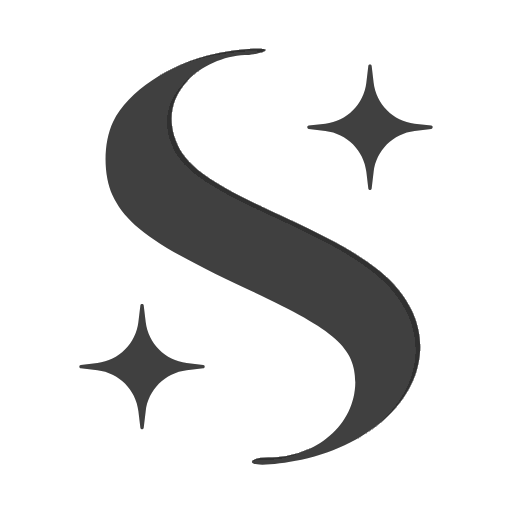
t = 0.00 s
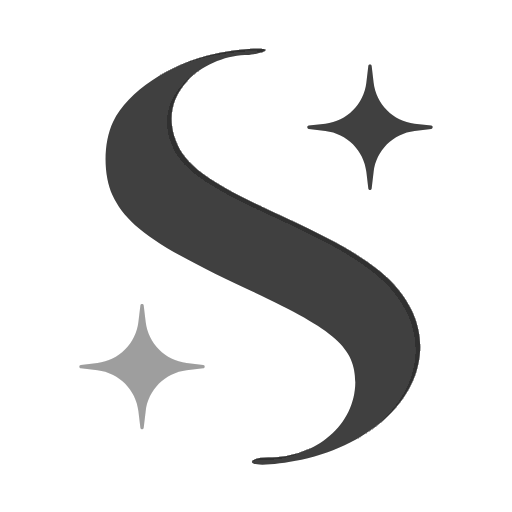
t = 0.50 s
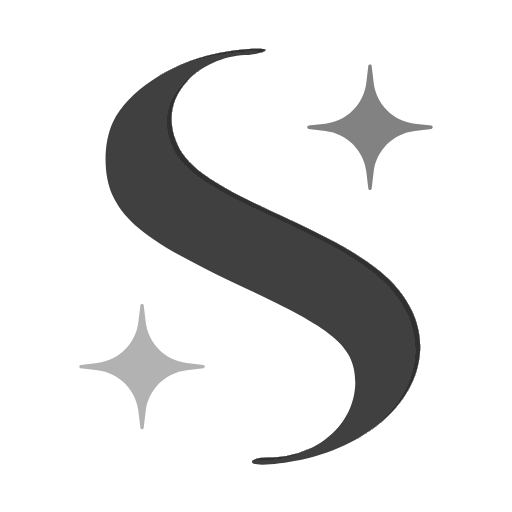
t = 1.00 s
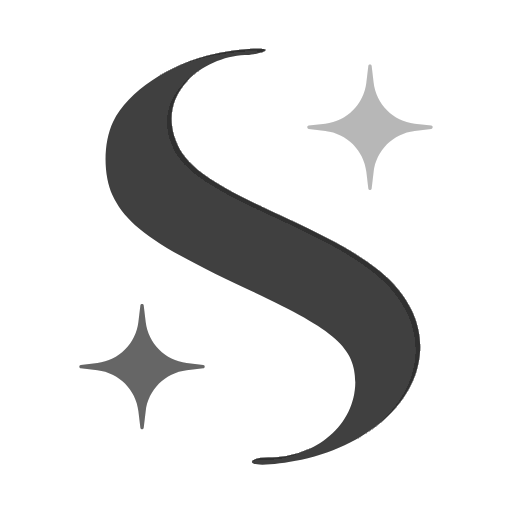
t = 1.40 s
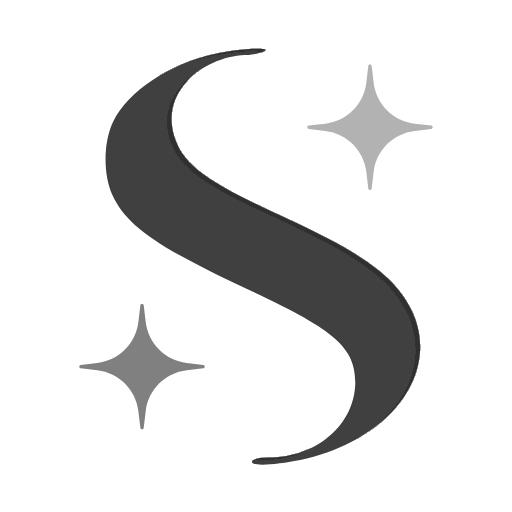
t = 1.94 s
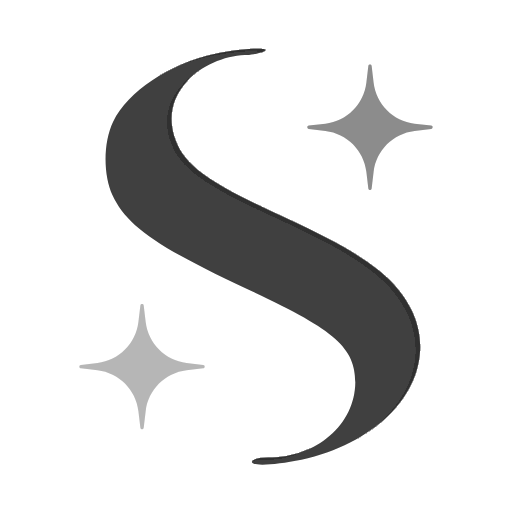
t = 2.23 s

The animated SVG that drew these frames (rendered in a browser with its animation timeline set to each time). Animation: 2 SMIL elements (animate=2); one cycle of 2.80 s, repeats indefinitely.

<svg width="400" height="400" viewBox="0 0 400 400" fill="none" xmlns="http://www.w3.org/2000/svg">
  <style>
    .s-fill { fill: #404040; }
    .s-stroke { stroke: #404040; stroke-opacity: 0.1; }
    @media (prefers-color-scheme: dark) {
      .s-fill { fill: #BFBFBF; }
      .s-stroke { stroke: #BFBFBF; }
    }
  </style>
  <defs>
    <filter id="filter0_i_32_3" x="82.4795" y="38" width="245.753" height="325" filterUnits="userSpaceOnUse" color-interpolation-filters="sRGB">
      <feFlood flood-opacity="0" result="BackgroundImageFix"/>
      <feBlend mode="normal" in="SourceGraphic" in2="BackgroundImageFix" result="shape"/>
      <feColorMatrix in="SourceAlpha" type="matrix" values="0 0 0 0 0 0 0 0 0 0 0 0 0 0 0 0 0 0 127 0" result="hardAlpha"/>
      <feOffset dx="-4" dy="2"/>
      <feComposite in2="hardAlpha" operator="arithmetic" k2="-1" k3="1"/>
      <feColorMatrix type="matrix" values="0 0 0 0 0 0 0 0 0 0 0 0 0 0 0 0 0 0 0.25 0"/>
      <feBlend mode="normal" in2="shape" result="effect1_innerShadow_32_3"/>
    </filter>
  </defs>
  <g filter="url(#filter0_i_32_3)">
    <path class="s-fill" d="M167.579 42.122c-35.353 7.644-67.595 29.161-79.191 52.944-7.636 15.854-7.92 41.335-.566 57.19 11.03 24.065 35.636 41.052 106.06 73.894 67.313 31.144 83.717 45.3 83.717 72.479-.283 33.125-30.263 58.889-68.161 58.889-5.94 0-11.596 1.133-12.445 2.831-2.545 3.964 16.404 3.398 38.465-1.132 69.575-15.006 109.17-68.232 86.261-116.363-12.444-26.047-37.333-44.45-98.423-72.478-63.07-28.879-80.605-41.902-87.393-64.552-4.525-15.572-1.132-30.01 10.464-42.751 10.182-11.325 28.849-19.535 44.687-20.102 4.808 0 11.313-1.132 14.424-2.548 9.333-3.963-17.252-2.83-37.899 1.699z"/>
  </g>
  <path class="s-stroke" d="M278.099 298.634c-.286 33.462-30.556 59.385-68.662 59.385-2.942 0-5.804.28-8.024.766-1.111.244-2.045.535-2.742.859-.719.334-1.098.663-1.231.929l-.011.024-.015.022-.076.134a.597.597 0 00-.074.276c.001.075.027.159.119.262.211.236.699.493 1.563.705 1.694.417 4.457.579 8.037.473 7.139-.211 17.36-1.479 28.37-3.74v0c34.693-7.483 61.869-24.487 77.515-45.57 15.638-21.072 19.764-46.214 8.4-70.09-12.167-25.464-36.318-43.634-95.343-70.932l-2.837-1.307c-31.533-14.438-51.729-24.932-64.892-34.664-13.189-9.751-19.343-18.755-22.772-30.198l-.001-.004c-4.576-15.745-1.134-30.362 10.572-43.225v0c10.28-11.435 29.08-19.697 45.041-20.267h.018c2.369 0 5.168-.28 7.761-.737 2.601-.457 4.957-1.085 6.455-1.767l.012-.005c.57-.242.982-.456 1.258-.64.138-.092.233-.17.294-.232l.013-.016a2.239 2.239 0 00-.573-.21c-1.42-.36-4.442-.455-8.481-.278-8.033.353-19.812 1.765-30.107 4.023h-.001c-17.616 3.81-34.456 11.075-48.332 20.348-13.448 8.986-24.084 19.838-29.961 31.224l-.554 1.102c-3.778 7.844-5.748 18.101-5.854 28.382-.105 10.282 1.655 20.538 5.292 28.38l.001.002c5.468 11.929 14.306 22.128 30.588 33.453 16.295 11.333 40.018 23.776 75.227 40.195 33.65 15.569 54.642 26.92 67.218 37.802 6.297 5.449 10.502 10.795 13.128 16.511 2.627 5.717 3.661 11.773 3.661 18.62v.005z"/>
  <g>
    <animate attributeName="opacity" dur="1.6s" repeatCount="indefinite" values="1;0.2;1"/>
    <path class="s-fill" d="M109.666 238.613c.184-1.548 2.43-1.548 2.614 0l1.54 12.986c1.99 16.768 15.21 29.988 31.978 31.978l12.986 1.541c1.548.184 1.548 2.43 0 2.614l-12.986 1.54c-16.768 1.99-29.988 15.21-31.978 31.978l-1.54 12.986c-.184 1.548-2.43 1.548-2.614 0l-1.541-12.986c-1.99-16.768-15.21-29.988-31.978-31.978l-12.986-1.54c-1.548-.184-1.548-2.43 0-2.614l12.986-1.541c16.768-1.99 29.988-15.21 31.978-31.978l1.541-12.986z"/>
    <path class="s-stroke" d="M110.162 238.672c.114-.96 1.507-.96 1.621 0l1.541 12.986c2.017 16.997 15.418 30.398 32.415 32.415l12.987 1.541c.959.114.959 1.507 0 1.621l-12.987 1.541c-16.997 2.017-30.398 15.418-32.415 32.415l-1.541 12.987c-.114.959-1.507.959-1.621 0l-1.541-12.987c-2.017-16.997-15.418-30.398-32.415-32.415l-12.986-1.541c-.96-.114-.96-1.507 0-1.621l12.986-1.541c16.997-2.017 30.398-15.418 32.415-32.415l1.541-12.986z"/>
  </g>
  <g>
    <animate attributeName="opacity" begin="0.5s" dur="2.3s" repeatCount="indefinite" values="1;0.2;1"/>
    <path class="s-fill" d="M287.748 51.627c.184-1.548 2.43-1.548 2.614 0l1.541 12.986c1.989 16.768 15.21 29.988 31.978 31.978l12.985 1.54c1.548.184 1.548 2.431 0 2.614l-12.985 1.541c-16.768 1.99-29.989 15.21-31.978 31.978l-1.541 12.986c-.184 1.548-2.43 1.548-2.614 0l-1.541-12.986c-1.99-16.768-15.21-29.988-31.978-31.978l-12.986-1.541c-1.548-.183-1.548-2.43 0-2.614l12.986-1.54c16.768-1.99 29.988-15.21 31.978-31.978l1.541-12.986z"/>
    <path class="s-stroke" d="M288.244 51.685c.114-.96 1.507-.96 1.621 0l1.541 12.987c2.017 16.997 15.418 30.398 32.415 32.415l12.987 1.54c.959.115.959 1.508 0 1.622l-12.987 1.541c-16.997 2.017-30.398 15.418-32.415 32.415l-1.541 12.986c-.114.96-1.506.96-1.621 0l-1.541-12.986c-2.017-16.997-15.417-30.398-32.415-32.415l-12.986-1.541c-.96-.114-.96-1.507 0-1.621l12.986-1.541c16.998-2.017 30.398-15.418 32.415-32.415l1.541-12.986z"/>
  </g>
</svg>